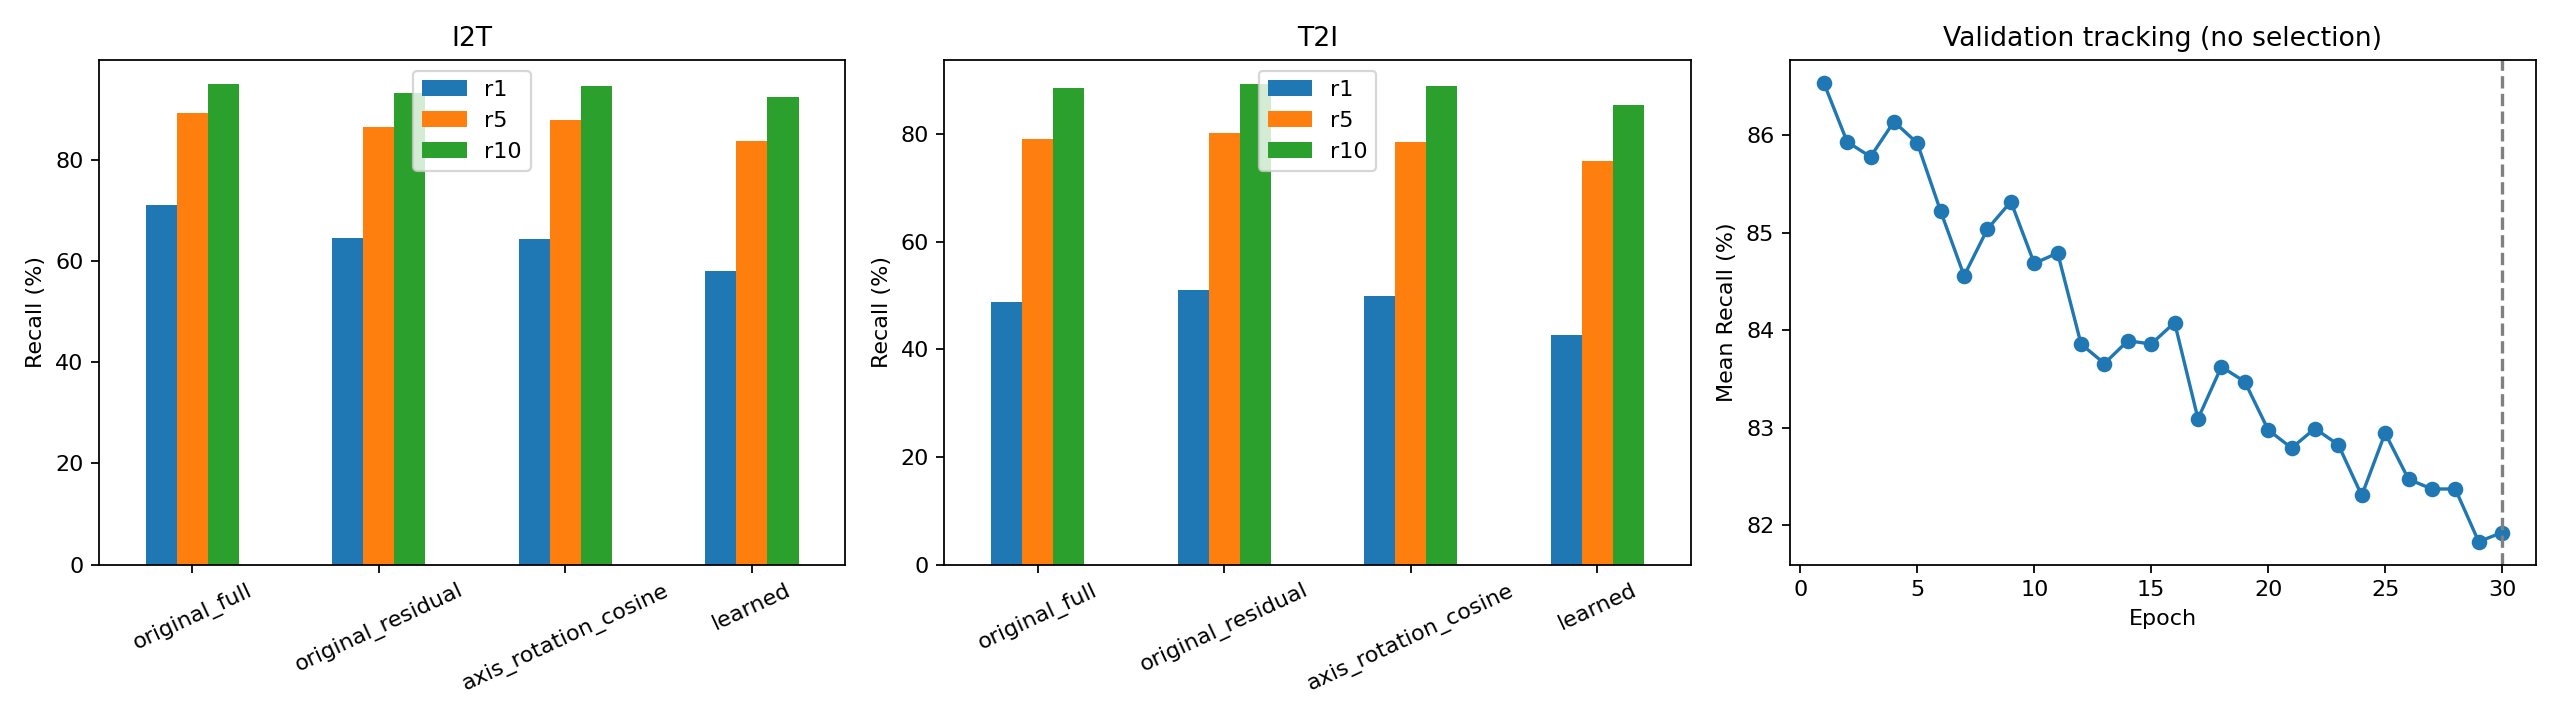

The table this chart was drawn from, first rows:
kind, condition, epoch, direction, r1, r5, r10, entropy, queries, candidates, mean_axis_angle, transverse_axis_angle, basis_loss, orth_image, orth_text, gamma_image, gamma_text, loss, task_loss, orth_loss, validation_mean_recall, logit_scale_exp, temperature
retrieval, original_full, 0, I2T, 0.711, 0.894, 0.951, 8.325, 1000, 5004, , , , , , , , , , , , , 
retrieval, original_full, 0, T2I, 0.4882, 0.792, 0.8869, 6.713, 5004, 1000, , , , , , , , , , , , , 
retrieval, original_residual, 0, I2T, 0.645, 0.866, 0.932, 8.339, 1000, 5004, , , , , , , , , , , , , 
retrieval, original_residual, 0, T2I, 0.511, 0.8024, 0.8939, 6.731, 5004, 1000, , , , , , , , , , , , , 
retrieval, axis_rotation_cosine, 0, I2T, 0.643, 0.88, 0.946, 7.357, 1000, 5004, , , , , , , , , , , , , 
retrieval, axis_rotation_cosine, 0, T2I, 0.4988, 0.7858, 0.8899, 5.749, 5004, 1000, , , , , , , , , , , , , 
geometry, original_residual, 0, , , , , , , , 72.05, 81.79, 3.098, 0.0, 0.0, 0.6104, 0.8543, , , , , , 
geometry, axis_rotation, 0, , , , , , , , 0.0, 0.0, 6.277193120764885e-14, 0.0, 1.0848085450765321e-11, 0.6104, 0.8543, , , , , , 
retrieval, validation, 1, I2T, 0.76, 0.96, 0.984, 1.122, 500.0, 2501, , , , , , , , , , , , , 
retrieval, validation, 1, T2I, 0.6226, 0.9028, 0.9628, 0.5144, 2501, 500.0, , , , , , , , , , , , , 
training, learned, 1, , , , , , , , , , 1.121, , , , , 3.175, 2.02, 0.0353, 0.8654, 97.25, 0.01028
geometry, learned_epoch, 1, , , , , , , , 41.65, 11.47, 0.5075, 26.5, 57.03, 0.5812, 0.8413, , , , , , 
retrieval, validation, 2, I2T, 0.76, 0.954, 0.986, 1.223, 500.0, 2501, , , , , , , , , , , , , 
retrieval, validation, 2, T2I, 0.6046, 0.8932, 0.958, 0.5544, 2501, 500.0, , , , , , , , , , , , , 
training, learned, 2, , , , , , , , , , 0.3156, , , , , 1.348, 1.026, 0.00615, 0.8593, 95.68, 0.01045
geometry, learned_epoch, 2, , , , , , , , 22.95, 6.978, 0.1745, 46.11, 85.15, 0.6148, 0.8504, , , , , , 
retrieval, validation, 3, I2T, 0.754, 0.962, 0.984, 1.269, 500.0, 2501, , , , , , , , , , , , , 
retrieval, validation, 3, T2I, 0.5954, 0.8936, 0.9576, 0.5926, 2501, 500.0, , , , , , , , , , , , , 
training, learned, 3, , , , , , , , , , 0.1087, , , , , 0.8902, 0.7802, 0.001253, 0.8578, 94.73, 0.01056
geometry, learned_epoch, 3, , , , , , , , 13.39, 4.911, 0.06171, 63.8, 98.89, 0.6124, 0.8525, , , , , , 
retrieval, validation, 4, I2T, 0.766, 0.966, 0.988, 1.285, 500.0, 2501, , , , , , , , , , , , , 
retrieval, validation, 4, T2I, 0.6018, 0.8932, 0.9532, 0.6218, 2501, 500.0, , , , , , , , , , , , , 
training, learned, 4, , , , , , , , , , 0.03922, , , , , 0.6632, 0.6236, 0.0003817, 0.8614, 94.21, 0.01061
geometry, learned_epoch, 4, , , , , , , , 8.029, 4.468, 0.02574, 79.96, 110, 0.6101, 0.8533, , , , , , 
retrieval, validation, 5, I2T, 0.768, 0.958, 0.986, 1.312, 500.0, 2501, , , , , , , , , , , , , 
retrieval, validation, 5, T2I, 0.599, 0.8896, 0.9544, 0.6159, 2501, 500.0, , , , , , , , , , , , , 
training, learned, 5, , , , , , , , , , 0.02162, , , , , 0.5694, 0.5477, 7.130001904442906e-05, 0.8592, 93.92, 0.01065
geometry, learned_epoch, 5, , , , , , , , 6.836, 4.079, 0.01932, 95.19, 120.6, 0.6124, 0.8535, , , , , , 
retrieval, validation, 6, I2T, 0.738, 0.954, 0.984, 1.313, 500.0, 2501, , , , , , , , , , , , , 
retrieval, validation, 6, T2I, 0.589, 0.8896, 0.9584, 0.6072, 2501, 500.0, , , , , , , , , , , , , 
training, learned, 6, , , , , , , , , , 0.01673, , , , , 0.5004, 0.4836, 8.567731856601313e-05, 0.8522, 93.82, 0.01066
geometry, learned_epoch, 6, , , , , , , , 6.215, 3.927, 0.01646, 110, 131.8, 0.6116, 0.8542, , , , , , 
retrieval, validation, 7, I2T, 0.728, 0.946, 0.98, 1.302, 500.0, 2501, , , , , , , , , , , , , 
retrieval, validation, 7, T2I, 0.5838, 0.8864, 0.9492, 0.6038, 2501, 500.0, , , , , , , , , , , , , 
training, learned, 7, , , , , , , , , , 0.0133, , , , , 0.4556, 0.4422, 9.510480595054105e-05, 0.8456, 93.83, 0.01066
geometry, learned_epoch, 7, , , , , , , , 5.234, 4.098, 0.01346, 124, 143, 0.6113, 0.8537, , , , , , 
retrieval, validation, 8, I2T, 0.73, 0.96, 0.988, 1.267, 500.0, 2501, , , , , , , , , , , , , 
retrieval, validation, 8, T2I, 0.5894, 0.8832, 0.9516, 0.5884, 2501, 500.0, , , , , , , , , , , , , 
training, learned, 8, , , , , , , , , , 0.01223, , , , , 0.4065, 0.3943, 3.159272455377504e-05, 0.8504, 93.92, 0.01065
geometry, learned_epoch, 8, , , , , , , , 4.921, 3.704, 0.01155, 138.2, 154.6, 0.6119, 0.854, , , , , , 
retrieval, validation, 9, I2T, 0.756, 0.956, 0.984, 1.256, 500.0, 2501, , , , , , , , , , , , , 
retrieval, validation, 9, T2I, 0.5886, 0.8816, 0.9528, 0.5787, 2501, 500.0, , , , , , , , , , , , , 
training, learned, 9, , , , , , , , , , 0.01085, , , , , 0.3676, 0.3568, 3.930533057427965e-05, 0.8532, 94.06, 0.01063
geometry, learned_epoch, 9, , , , , , , , 4.668, 3.76, 0.01094, 152.8, 167, 0.6111, 0.8542, , , , , , 
retrieval, validation, 10, I2T, 0.734, 0.956, 0.984, 1.257, 500.0, 2501, , , , , , , , , , , , , 
retrieval, validation, 10, T2I, 0.5838, 0.8741, 0.9492, 0.5706, 2501, 500.0, , , , , , , , , , , , , 
training, learned, 10, , , , , , , , , , 0.01144, , , , , 0.3464, 0.3349, 2.6452102247276343e-05, 0.8468, 94.23, 0.01061
geometry, learned_epoch, 10, , , , , , , , 5.275, 3.752, 0.01277, 168.1, 180.2, 0.6113, 0.8537, , , , , , 
retrieval, validation, 11, I2T, 0.734, 0.962, 0.982, 1.24, 500.0, 2501, , , , , , , , , , , , , 
retrieval, validation, 11, T2I, 0.5794, 0.8808, 0.9492, 0.5551, 2501, 500.0, , , , , , , , , , , , , 
training, learned, 11, , , , , , , , , , 0.01202, , , , , 0.3406, 0.3285, 3.232445305911824e-05, 0.8479, 94.37, 0.0106
geometry, learned_epoch, 11, , , , , , , , 5.004, 4.291, 0.01326, 184.1, 194.6, 0.6118, 0.8534, , , , , , 
retrieval, validation, 12, I2T, 0.72, 0.938, 0.98, 1.206, 500.0, 2501, , , , , , , , , , , , , 
retrieval, validation, 12, T2I, 0.5758, 0.8701, 0.9476, 0.547, 2501, 500.0, , , , , , , , , , , , , 
training, learned, 12, , , , , , , , , , 0.0122, , , , , 0.3218, 0.3095, 3.8906789995962754e-05, 0.8386, 94.5, 0.01058
geometry, learned_epoch, 12, , , , , , , , 5.068, 4.273, 0.0134, 200.7, 209.7, 0.6105, 0.8548, , , , , , 
retrieval, validation, 13, I2T, 0.722, 0.948, 0.976, 1.18, 500.0, 2501, , , , , , , , , , , , , 
retrieval, validation, 13, T2I, 0.5586, 0.8733, 0.9416, 0.5477, 2501, 500.0, , , , , , , , , , , , , 
training, learned, 13, , , , , , , , , , 0.01255, , , , , 0.306, 0.2934, 7.798780279699713e-05, 0.8366, 94.62, 0.01057
geometry, learned_epoch, 13, , , , , , , , 4.967, 4.055, 0.01254, 217.2, 225, 0.6107, 0.8547, , , , , , 
... 71 more rows
